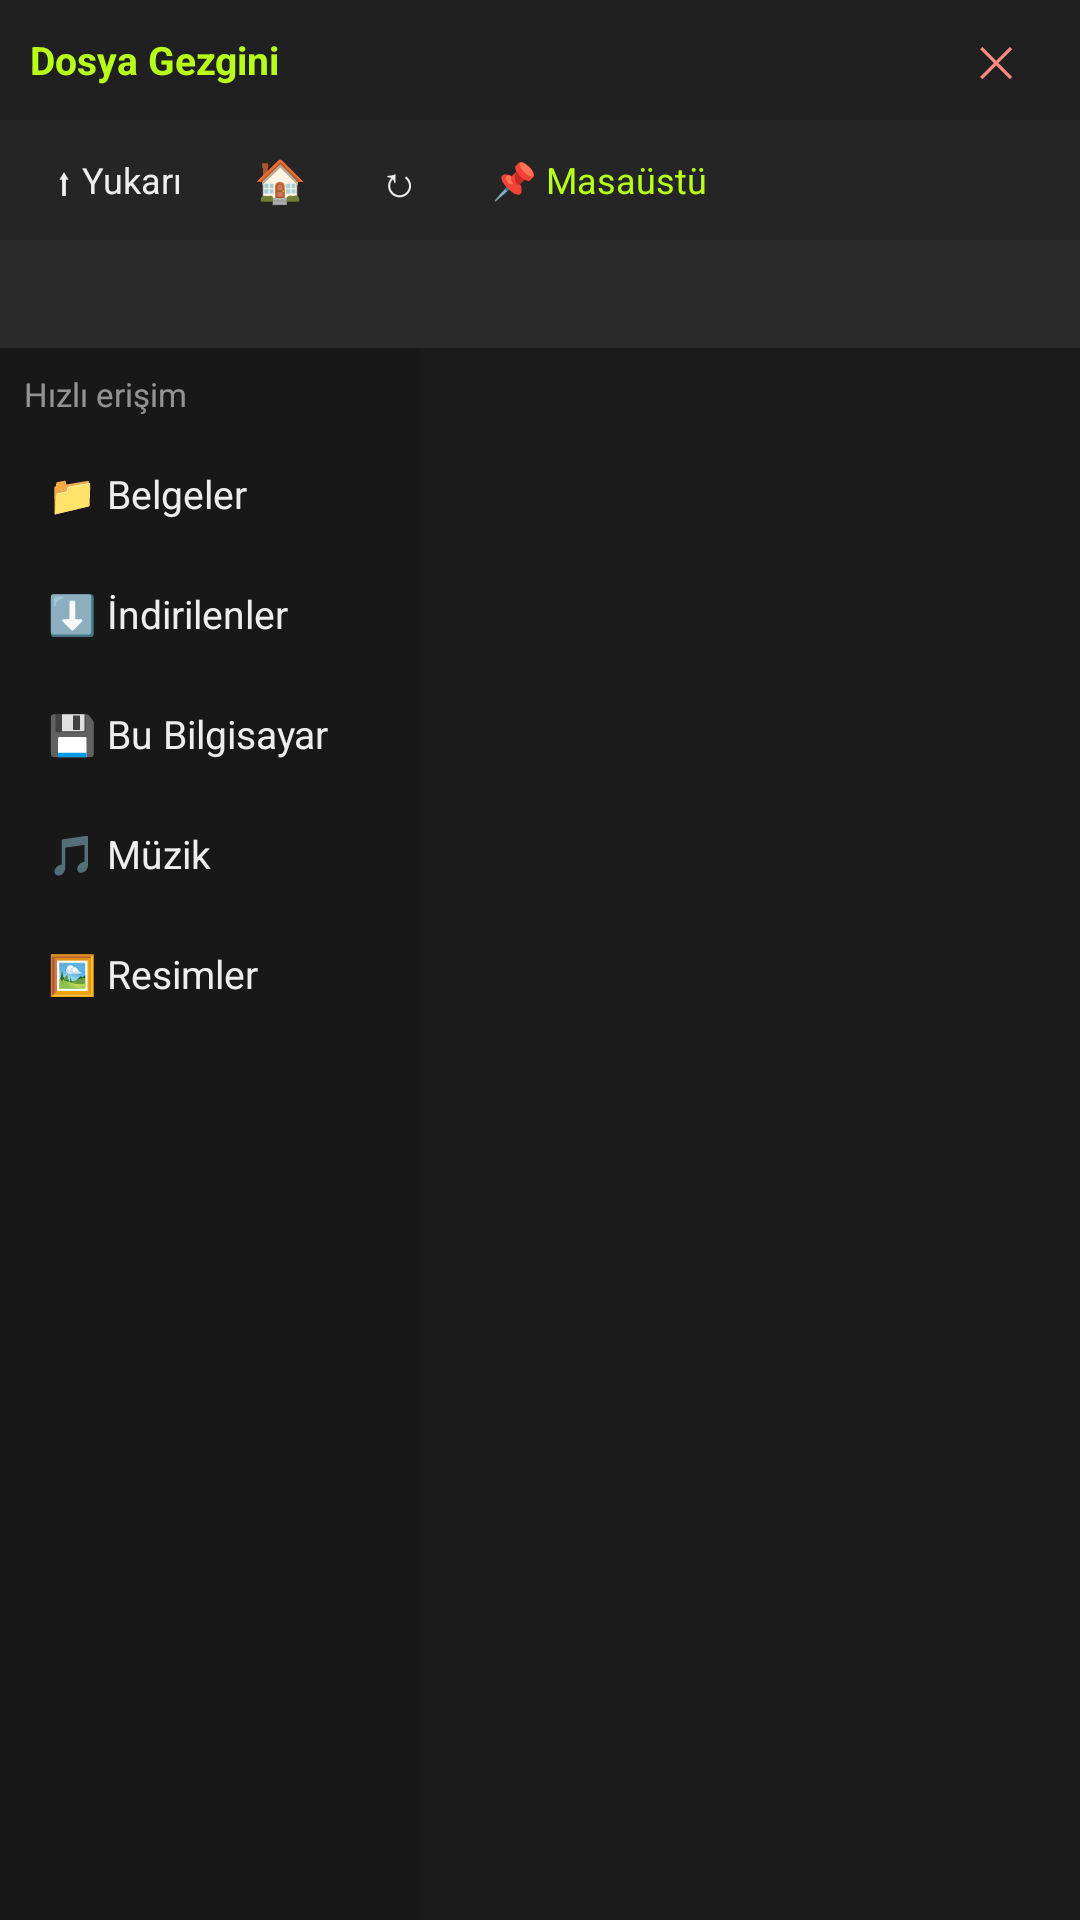

Here is an Android app screen rendered from its layout file. Give the layout XML and the strings, colors and styles it references.
<!-- AndroidManifest.xml: application theme Theme.AstraSageOS -->
<!-- res/layout/activity_files.xml -->
<?xml version="1.0" encoding="utf-8"?>
<LinearLayout xmlns:android="http://schemas.android.com/apk/res/android"
    android:layout_width="match_parent"
    android:layout_height="match_parent"
    android:orientation="vertical"
    android:background="#FF1A1A1A">

    
    <LinearLayout
        android:layout_width="match_parent"
        android:layout_height="40dp"
        android:orientation="horizontal"
        android:gravity="center_vertical"
        android:background="#FF202020"
        android:paddingHorizontal="10dp">
        <TextView android:layout_width="0dp" android:layout_height="wrap_content" android:layout_weight="1"
            android:text="Dosya Gezgini" android:textColor="#B8FF1A" android:textStyle="bold" android:textSize="13sp" />
        <TextView android:id="@+id/btnClose" android:layout_width="36dp" android:layout_height="36dp"
            android:gravity="center" android:text="✕" android:textColor="#FF8A80" android:textSize="14sp" />
    </LinearLayout>

    
    <LinearLayout
        android:layout_width="match_parent"
        android:layout_height="40dp"
        android:orientation="horizontal"
        android:gravity="center_vertical"
        android:background="#FF252525"
        android:paddingHorizontal="6dp">
        <TextView android:id="@+id/btnUp" android:layout_width="wrap_content" android:layout_height="match_parent"
            android:gravity="center" android:paddingHorizontal="12dp" android:text="⬆ Yukarı" android:textColor="#EEEEEE" android:textSize="12sp" />
        <TextView android:id="@+id/btnHome" android:layout_width="wrap_content" android:layout_height="match_parent"
            android:gravity="center" android:paddingHorizontal="12dp" android:text="🏠" android:textColor="#B8FF1A" android:textSize="14sp" />
        <TextView android:id="@+id/btnRefresh" android:layout_width="wrap_content" android:layout_height="match_parent"
            android:gravity="center" android:paddingHorizontal="12dp" android:text="↻" android:textColor="#EEEEEE" android:textSize="14sp" />
        <TextView android:id="@+id/btnPin" android:layout_width="wrap_content" android:layout_height="match_parent"
            android:gravity="center" android:paddingHorizontal="12dp" android:text="📌 Masaüstü" android:textColor="#B8FF1A" android:textSize="12sp" />
    </LinearLayout>

    
    <TextView
        android:id="@+id/pathView"
        android:layout_width="match_parent"
        android:layout_height="36dp"
        android:gravity="center_vertical"
        android:paddingHorizontal="12dp"
        android:background="#FF2A2A2A"
        android:textColor="#CCFFFFFF"
        android:textSize="12sp"
        android:fontFamily="monospace"
        android:maxLines="1"
        android:ellipsize="start" />

    
    <LinearLayout
        android:layout_width="match_parent"
        android:layout_height="0dp"
        android:layout_weight="1"
        android:orientation="horizontal">

        <LinearLayout
            android:layout_width="140dp"
            android:layout_height="match_parent"
            android:orientation="vertical"
            android:background="#FF181818"
            android:padding="8dp">
            <TextView android:id="@+id/navQuick" android:layout_width="match_parent" android:layout_height="wrap_content"
                android:text="Hızlı erişim" android:textColor="#88FFFFFF" android:textSize="11sp" android:paddingBottom="6dp" />
            <TextView android:id="@+id/navHome" android:layout_width="match_parent" android:layout_height="40dp"
                android:gravity="center_vertical" android:paddingStart="8dp" android:text="📁 Belgeler" android:textColor="#EEEEEE" android:textSize="13sp" />
            <TextView android:id="@+id/navDownloads" android:layout_width="match_parent" android:layout_height="40dp"
                android:gravity="center_vertical" android:paddingStart="8dp" android:text="⬇️ İndirilenler" android:textColor="#EEEEEE" android:textSize="13sp" />
            <TextView android:id="@+id/navRoot" android:layout_width="match_parent" android:layout_height="40dp"
                android:gravity="center_vertical" android:paddingStart="8dp" android:text="💾 Bu Bilgisayar" android:textColor="#EEEEEE" android:textSize="13sp" />
            <TextView android:id="@+id/navMusic" android:layout_width="match_parent" android:layout_height="40dp"
                android:gravity="center_vertical" android:paddingStart="8dp" android:text="🎵 Müzik" android:textColor="#EEEEEE" android:textSize="13sp" />
            <TextView android:id="@+id/navPictures" android:layout_width="match_parent" android:layout_height="40dp"
                android:gravity="center_vertical" android:paddingStart="8dp" android:text="🖼 Resimler" android:textColor="#EEEEEE" android:textSize="13sp" />
        </LinearLayout>

        <androidx.recyclerview.widget.RecyclerView
            android:id="@+id/fileList"
            android:layout_width="0dp"
            android:layout_height="match_parent"
            android:layout_weight="1"
            android:padding="4dp" />
    </LinearLayout>
</LinearLayout>
<!-- resources referenced by this layout -->
<resources>
  <style name="Theme.AstraSageOS" parent="Theme.MaterialComponents.DayNight.NoActionBar">
          <item name="colorPrimary">@color/accent</item>
          <item name="colorPrimaryVariant">@color/accent_dim</item>
          <item name="colorOnPrimary">@color/bg_deep</item>
          <item name="android:statusBarColor">@color/bg_deep</item>
          <item name="android:navigationBarColor">@color/bg_deep</item>
          <item name="android:windowBackground">@color/bg_deep</item>
          <item name="android:windowLightStatusBar">false</item>
          <item name="popupMenuStyle">@style/AsPopupMenu</item>
          <item name="android:popupMenuStyle">@style/AsPopupMenu</item>
          <item name="android:textColorPrimary">@color/text</item>
          <item name="android:itemTextAppearance">@style/AsPopupText</item>
      </style>
  <color name="accent">#B8FF1A</color>
  <color name="accent_dim">#7ACC00</color>
  <color name="bg_deep">#050507</color>
  <style name="AsPopupMenu" parent="Widget.MaterialComponents.PopupMenu">
          <item name="android:popupBackground">@drawable/bg_popup_dark</item>
      </style>
  <color name="text">#F0F0F4</color>
  <style name="AsPopupText" parent="TextAppearance.AppCompat.Menu">
          <item name="android:textColor">#EEEEEE</item>
          <item name="android:textSize">14sp</item>
      </style>
  <!-- drawable bg_popup_dark (drawable) -->
  <?xml version="1.0" encoding="utf-8"?>
  <shape xmlns:android="http://schemas.android.com/apk/res/android"
      android:shape="rectangle">
      <solid android:color="#FF1E1E24" />
      <corners android:radius="10dp" />
      <stroke android:width="1dp" android:color="#40A8FF00" />
  </shape>
</resources>
